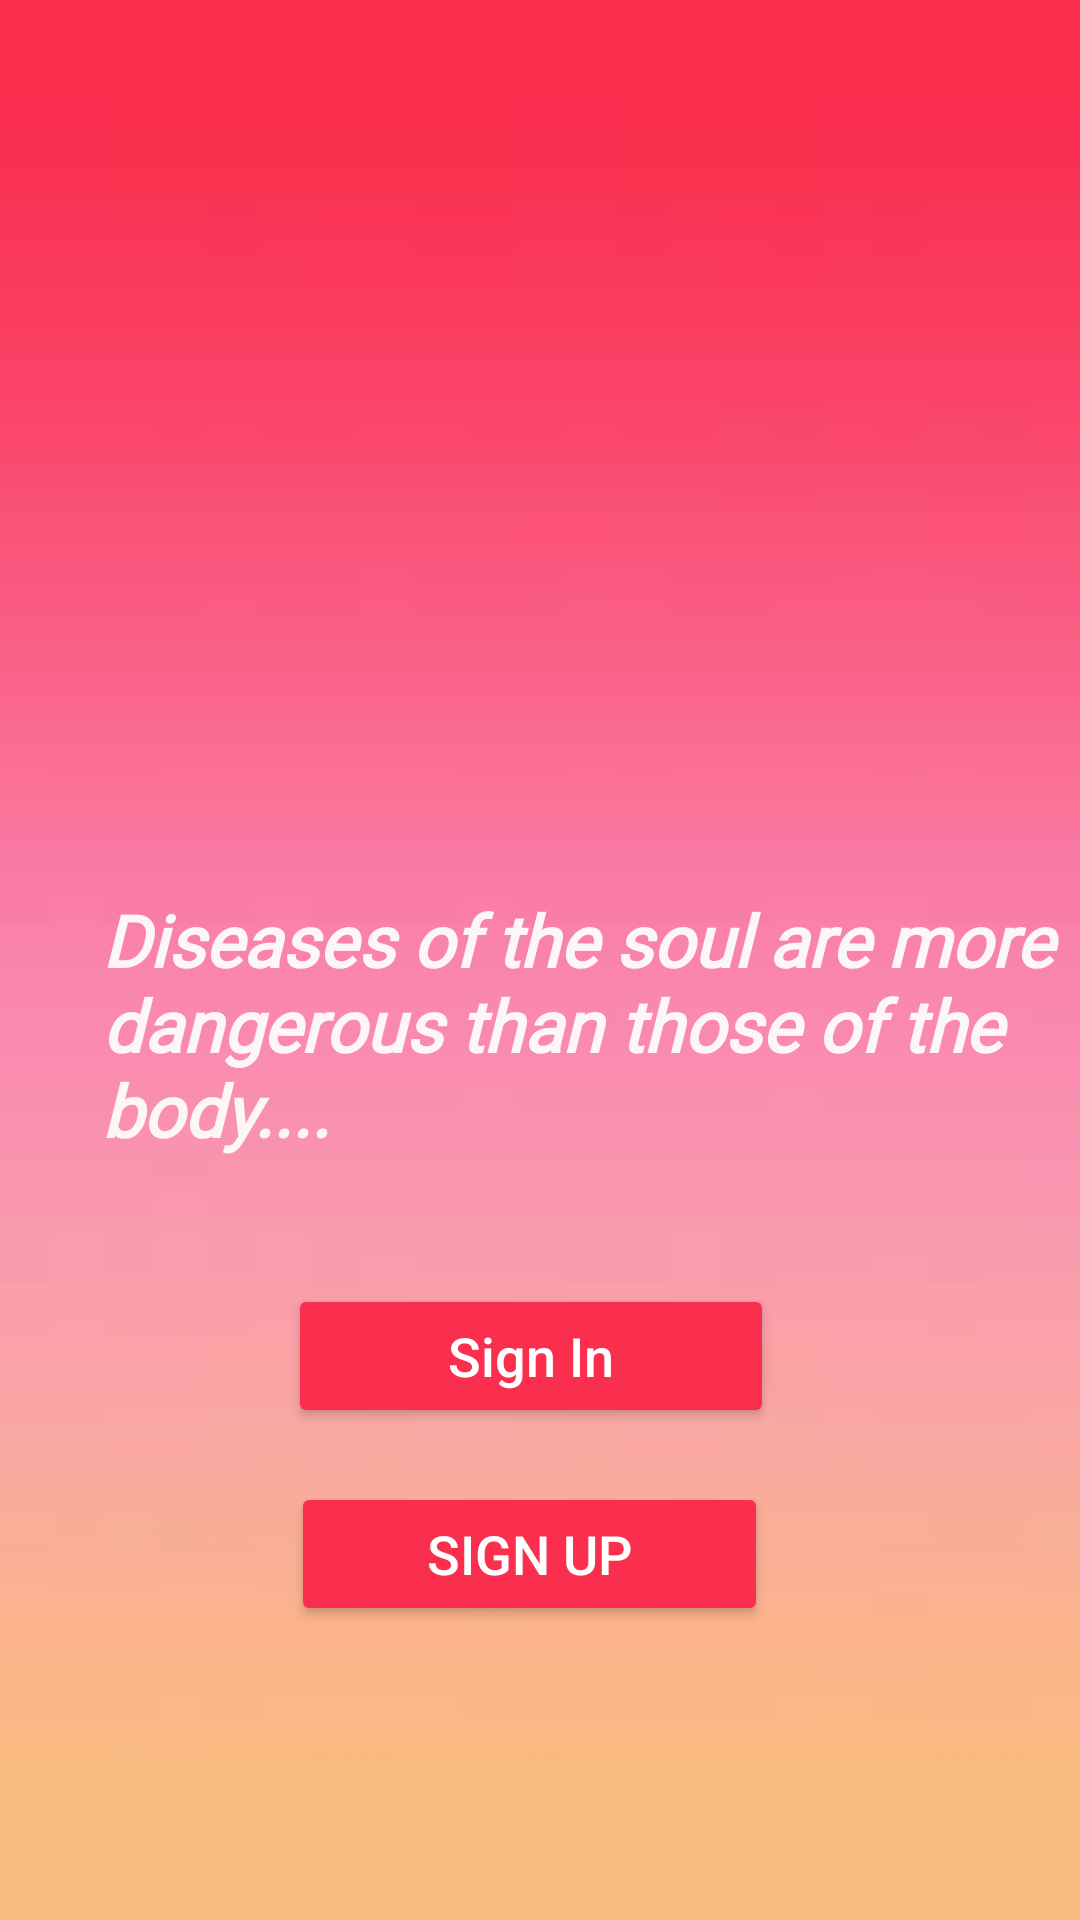

Reconstruct the res/layout file that produces this screen, plus the resources it refers to.
<!-- AndroidManifest.xml: application theme Theme.SoulFriends -->
<!-- res/layout/activity_main.xml -->
<?xml version="1.0" encoding="utf-8"?>
<RelativeLayout xmlns:android="http://schemas.android.com/apk/res/android"
    xmlns:app="http://schemas.android.com/apk/res-auto"
    android:layout_width="match_parent"
    android:layout_height="match_parent"
    android:background="@drawable/pinky"
    android:orientation="vertical">

    <Button
        android:id="@+id/Signin"
        android:layout_width="wrap_content"
        android:layout_height="wrap_content"
        android:layout_below="@+id/textView11"
        android:layout_alignParentStart="true"
        android:layout_alignParentLeft="true"
        android:layout_alignParentEnd="true"
        android:layout_alignParentRight="true"
        android:layout_marginStart="96dp"
        android:layout_marginLeft="96dp"
        android:layout_marginTop="42dp"
        android:layout_marginEnd="102dp"
        android:layout_marginRight="102dp"
        android:text="Sign In"
        android:textAllCaps="false"
        android:textColor="@color/design_default_color_background"
        android:textSize="18sp"
        app:backgroundTint="#FA2F4D"
        app:layout_constraintBottom_toBottomOf="parent"
        app:layout_constraintEnd_toEndOf="parent"
        app:layout_constraintHorizontal_bias="0.54"
        app:layout_constraintStart_toStartOf="parent"
        app:layout_constraintTop_toTopOf="parent"
        app:layout_constraintVertical_bias="0.595" />

    <ImageView
        android:id="@+id/imageView3"
        android:layout_width="347dp"
        android:layout_height="237dp"
        android:layout_alignParentStart="true"
        android:layout_alignParentLeft="true"
        android:layout_alignParentTop="true"
        android:layout_alignParentEnd="true"
        android:layout_alignParentRight="true"
        android:layout_marginStart="30dp"
        android:layout_marginLeft="30dp"
        android:layout_marginTop="30dp"
        android:layout_marginEnd="34dp"
        android:layout_marginRight="34dp"
        app:srcCompat="@drawable/_" />

    <TextView
        android:id="@+id/textView11"
        android:layout_width="wrap_content"
        android:layout_height="wrap_content"
        android:layout_below="@+id/imageView3"
        android:layout_alignParentStart="true"
        android:layout_alignParentLeft="true"
        android:layout_alignParentEnd="true"
        android:layout_alignParentRight="true"
        android:layout_marginStart="34dp"
        android:layout_marginLeft="36dp"
        android:layout_marginTop="30dp"
        android:layout_marginRight="36dp"
        android:fontFamily="@font/aclonica"
        android:text="Diseases of the soul are more dangerous than those of the body...."
        android:textColor="#FDF6F7"
        android:textSize="24sp"
        android:textStyle="bold|italic" />

    <Button
        android:id="@+id/Signup"
        android:layout_width="wrap_content"
        android:layout_height="wrap_content"
        android:layout_below="@+id/Signin"
        android:layout_alignParentStart="true"
        android:layout_alignParentEnd="true"
        android:layout_marginStart="97dp"
        android:layout_marginTop="18dp"
        android:layout_marginEnd="104dp"
        android:text="Sign Up"
        android:textColor="#FFFFFF"
        android:textSize="18sp"
        app:backgroundTint="#FA2F4D" />

</RelativeLayout>
<!-- resources referenced by this layout -->
<resources>
  <!-- drawable _: png bitmap (drawable-v24, 111014 bytes) -->
  <!-- drawable pinky: jpeg bitmap (drawable-v24, 1121 bytes) -->
  <style name="Theme.SoulFriends" parent="Theme.MaterialComponents.DayNight.DarkActionBar">
          
          <item name="colorPrimary">@color/purple_500</item>
          <item name="colorPrimaryVariant">@color/purple_700</item>
          <item name="colorOnPrimary">@color/white</item>
          
          <item name="colorSecondary">@color/teal_200</item>
          <item name="colorSecondaryVariant">@color/teal_700</item>
          <item name="colorOnSecondary">@color/black</item>
          
          <item name="android:statusBarColor" tools:targetApi="l">?attr/colorPrimaryVariant</item>
          
      </style>
  <color name="purple_500">#FF6200EE</color>
  <color name="purple_700">#FF3700B3</color>
  <color name="white">#FFFFFFFF</color>
  <color name="teal_200">#FF03DAC5</color>
  <color name="teal_700">#FF018786</color>
  <color name="black">#FF000000</color>
</resources>
